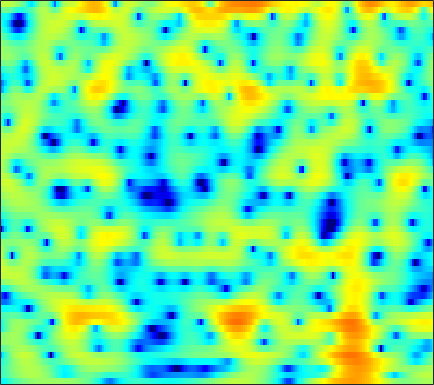

The file beside this chart, header and first rows:
-6.5256, -6.3211, -5.5851, -4.691, -4.0487, -3.2926, -2.6284, -2.1786, -1.6305, -1.0902, -0.58232, -0.24032, 0.16737, 0.51154, 0.72014, 0.93236, 1.0837, 1.1629, 1.2401, 1.2876, 1.3148, 1.3334, 1.3454, 1.3466
-3.715, -3.299, -2.625, -1.906, -1.368, -0.6898, -0.06528, 0.3626, 0.875, 1.32, 1.693, 1.922, 2.155, 2.306, 2.359, 2.349, 2.244, 2.103, 1.827, 1.448, 0.9597, 0.5144, -0.1897, -1.033
-4.208, -3.425, -2.46, -1.574, -0.963, -0.2163, 0.4441, 0.8748, 1.366, 1.758, 2.056, 2.218, 2.352, 2.396, 2.367, 2.248, 2.032, 1.813, 1.44, 0.9781, 0.4245, -0.05286, -0.7717, -1.596
-5.283, -4.352, -3.136, -1.996, -1.204, -0.2463, 0.5982, 1.142, 1.741, 2.189, 2.482, 2.603, 2.629, 2.508, 2.321, 1.945, 1.427, 0.958, 0.2485, -0.5328, -1.327, -1.88, -2.486, -2.865
-9.892, -6.972, -4.107, -1.985, -0.7225, 0.611, 1.64, 2.246, 2.861, 3.269, 3.493, 3.538, 3.433, 3.137, 2.784, 2.123, 1.218, 0.3591, -1.095, -3.04, -5.722, -8.597, -15.14, -26.1
-2.325, -1.829, -1.098, -0.329, 0.2189, 0.862, 1.372, 1.654, 1.889, 1.971, 1.921, 1.796, 1.518, 1.131, 0.7793, 0.2455, -0.3512, -0.8138, -1.449, -2.074, -2.613, -2.934, -3.136, -3.01
0.7312, 0.8684, 1.052, 1.219, 1.325, 1.428, 1.462, 1.423, 1.246, 0.9268, 0.4426, -0.03531, -0.8134, -1.718, -2.445, -3.39, -4.169, -4.538, -4.655, -4.35, -3.741, -3.181, -2.347, -1.497
0.2386, 0.4419, 0.7976, 1.162, 1.389, 1.587, 1.646, 1.583, 1.335, 0.8645, 0.1164, -0.6499, -2.005, -3.871, -5.732, -9.223, -15.32, -27.5, -18.11, -10.94, -7.179, -5.218, -3.213, -1.59
-6.165, -4.473, -2.512, -0.9804, -0.09713, 0.7721, 1.294, 1.483, 1.511, 1.307, 0.8763, 0.4181, -0.37, -1.352, -2.168, -3.282, -4.25, -4.769, -5.066, -4.928, -4.521, -4.131, -3.497, -2.684
-5.643, -4.106, -2.365, -1.05, -0.3049, 0.4551, 0.9508, 1.17, 1.265, 1.181, 0.961, 0.7501, 0.4221, 0.04406, -0.2374, -0.6051, -1.018, -1.367, -1.933, -2.723, -3.995, -5.5, -8.923, -16.42
-3.08, -2.867, -2.454, -2.047, -1.854, -1.732, -1.775, -1.933, -2.298, -2.873, -3.555, -4.052, -4.502, -4.466, -4.134, -3.472, -2.735, -2.234, -1.746, -1.484, -1.459, -1.523, -1.574, -1.392
-6.235, -6.247, -6.17, -5.941, -5.745, -5.597, -5.661, -5.902, -6.619, -7.94, -10.25, -13.21, -21.65, -23.1, -14.31, -8.976, -5.765, -4.031, -2.299, -1.008, 0.000104, 0.6404, 1.386, 2.078
-12.83, -13.42, -13.56, -12.49, -11.21, -9.463, -8.051, -7.323, -6.736, -6.518, -6.554, -6.627, -6.595, -6.089, -5.358, -4.107, -2.762, -1.806, -0.6556, 0.3255, 1.178, 1.72, 2.341, 2.878
-14.97, -16.81, -18.76, -15.35, -12.2, -8.981, -6.676, -5.363, -4.029, -3.058, -2.331, -1.878, -1.363, -0.869, -0.5083, -0.03163, 0.4427, 0.7763, 1.19, 1.569, 1.887, 2.081, 2.298, 2.474
-5.558, -5.238, -4.69, -4.021, -3.343, -2.339, -1.371, -0.7241, 0.04076, 0.6613, 1.117, 1.372, 1.606, 1.742, 1.77, 1.745, 1.649, 1.548, 1.379, 1.178, 0.9519, 0.7676, 0.5321, 0.2908
0.3999, 0.5942, 0.9215, 1.27, 1.519, 1.857, 2.183, 2.401, 2.623, 2.747, 2.769, 2.692, 2.475, 2.089, 1.707, 1.06, 0.2619, -0.419, -1.388, -2.348, -3.179, -3.663, -4.176, -4.657
3.104, 3.123, 3.129, 3.169, 3.199, 3.216, 3.229, 3.225, 3.166, 3.026, 2.776, 2.495, 1.958, 1.202, 0.4551, -0.8411, -2.544, -4.162, -6.906, -10.35, -13.7, -14.21, -12.54, -10.94
3.951, 3.737, 3.401, 3.084, 2.897, 2.728, 2.632, 2.604, 2.59, 2.545, 2.401, 2.2, 1.761, 1.097, 0.4109, -0.8025, -2.399, -3.895, -6.301, -9.107, -11.45, -11.8, -10.76, -9.386
3.629, 2.903, 1.825, 0.6798, -0.05426, -0.5911, -0.4929, -0.08358, 0.6652, 1.373, 1.893, 2.123, 2.199, 2.005, 1.703, 1.128, 0.3666, -0.2898, -1.209, -2.063, -2.7, -3.027, -3.247, -3.249
2.625, 1.301, -1.041, -4.681, -9.143, -22.55, -10.67, -5.921, -2.343, -0.1816, 1.177, 1.835, 2.338, 2.498, 2.437, 2.147, 1.676, 1.248, 0.6442, 0.09366, -0.3512, -0.5644, -0.6332, -0.5494
2.147, 1.304, 0.03645, -1.278, -2.169, -2.778, -2.455, -1.756, -0.61, 0.4049, 1.179, 1.565, 1.858, 1.88, 1.723, 1.258, 0.5247, -0.207, -1.401, -2.73, -3.865, -4.18, -3.682, -2.512
0.7746, 0.5635, 0.3347, 0.2436, 0.2152, 0.2511, 0.3939, 0.5231, 0.6794, 0.8177, 0.8804, 0.8847, 0.8003, 0.627, 0.3969, -0.06402, -0.8444, -1.738, -3.594, -6.726, -12.67, -20.18, -11.04, -5.275
-4.895, -4.337, -3.311, -2.272, -1.584, -0.928, -0.5849, -0.5322, -0.7587, -1.269, -2.023, -2.598, -3.166, -3.183, -2.849, -2.212, -1.685, -1.46, -1.415, -1.542, -1.615, -1.406, -0.6801, 0.4284
-23.79, -14.59, -9.021, -5.877, -4.356, -3.052, -2.465, -2.446, -2.988, -4.368, -6.872, -10.11, -19.54, -17.34, -10.38, -5.774, -3.071, -1.682, -0.3385, 0.6233, 1.377, 1.86, 2.44, 2.994
-9.25, -8.138, -6.534, -4.954, -3.966, -2.998, -2.447, -2.313, -2.49, -3.063, -3.927, -4.619, -5.211, -4.951, -4.188, -2.835, -1.484, -0.5886, 0.4117, 1.19, 1.8, 2.165, 2.547, 2.842
-5.173, -4.434, -3.449, -2.577, -1.996, -1.368, -0.916, -0.6903, -0.5412, -0.5034, -0.5472, -0.5803, -0.5578, -0.4262, -0.244, 0.06932, 0.4355, 0.6993, 0.9991, 1.228, 1.372, 1.423, 1.437, 1.377
-2.48, -1.877, -1.138, -0.4812, -0.06154, 0.4156, 0.7856, 0.9957, 1.195, 1.312, 1.374, 1.392, 1.391, 1.373, 1.345, 1.295, 1.208, 1.107, 0.915, 0.6472, 0.289, -0.03352, -0.5301, -1.075
-0.5507, -0.02281, 0.5867, 1.109, 1.438, 1.789, 2.045, 2.174, 2.278, 2.3, 2.267, 2.208, 2.085, 1.917, 1.756, 1.488, 1.129, 0.7929, 0.2376, -0.475, -1.356, -2.135, -3.336, -4.668
0.7203, 1.237, 1.818, 2.25, 2.493, 2.692, 2.773, 2.762, 2.668, 2.505, 2.284, 2.099, 1.842, 1.575, 1.363, 1.039, 0.629, 0.2323, -0.4666, -1.424, -2.706, -3.935, -5.976, -8.606
1.825, 2.395, 2.952, 3.275, 3.376, 3.346, 3.143, 2.893, 2.439, 1.895, 1.3, 0.8659, 0.3829, 0.08625, -0.006104, -0.01855, -0.003374, -0.0798, -0.3981, -1.044, -2.127, -3.281, -5.393, -8.327
2.969, 3.504, 3.854, 3.89, 3.722, 3.3, 2.669, 2.071, 1.089, -0.1677, -1.74, -3.139, -4.999, -5.727, -4.977, -3.12, -1.405, -0.4456, 0.3553, 0.6292, 0.4179, -0.04042, -1.026, -2.366
2.774, 2.881, 2.643, 1.985, 1.266, 0.07474, -1.206, -2.098, -3.137, -4.211, -5.745, -7.535, -11.22, -13.69, -10.47, -5.789, -2.674, -1.05, 0.4329, 1.325, 1.778, 1.883, 1.802, 1.52
2.035, 1.625, 0.6583, -0.9498, -2.681, -5.992, -10.84, -14.47, -12.45, -8.932, -6.93, -6.015, -5.171, -4.351, -3.582, -2.385, -1.189, -0.3686, 0.5279, 1.19, 1.645, 1.865, 2.044, 2.127
2.393, 1.914, 0.9702, -0.409, -1.756, -3.965, -6.282, -7.399, -7.114, -5.615, -4.11, -3.188, -2.229, -1.485, -1.014, -0.4793, -0.03971, 0.2261, 0.5017, 0.6899, 0.7933, 0.8474, 0.8933, 0.9629
3.062, 2.879, 2.464, 1.899, 1.409, 0.7342, 0.1481, -0.1637, -0.35, -0.3177, -0.1594, -0.023, 0.1244, 0.197, 0.1803, 0.05631, -0.1622, -0.3997, -0.7858, -1.228, -1.691, -2.02, -2.385, -2.596
3.151, 3.247, 3.258, 3.168, 3.05, 2.861, 2.655, 2.5, 2.297, 2.084, 1.836, 1.608, 1.221, 0.7047, 0.2142, -0.5816, -1.552, -2.378, -3.603, -4.934, -6.298, -7.353, -8.712, -9.889
2.756, 2.99, 3.219, 3.362, 3.428, 3.474, 3.47, 3.432, 3.31, 3.092, 2.743, 2.375, 1.706, 0.7939, -0.06752, -1.494, -3.275, -4.855, -7.27, -9.887, -12.42, -14.1, -16.5, -20.27
2.063, 2.212, 2.373, 2.561, 2.744, 3.028, 3.324, 3.517, 3.687, 3.703, 3.517, 3.215, 2.563, 1.59, 0.6069, -1.11, -3.4, -5.622, -9.571, -15.62, -28.69, -26.15, -18.73, -16.15
0.2994, -0.1489, -0.6965, -0.7963, -0.428, 0.5394, 1.697, 2.506, 3.38, 3.953, 4.206, 4.18, 3.861, 3.203, 2.475, 1.194, -0.4825, -1.979, -4.235, -6.55, -8.37, -8.971, -8.817, -8.153
-3.036, -5.124, -9.943, -17.74, -12.05, -5.465, -1.717, 0.1854, 1.96, 3.122, 3.827, 4.099, 4.157, 3.903, 3.537, 2.84, 1.948, 1.182, 0.1101, -0.9135, -1.803, -2.321, -2.784, -3.04
-2.967, -3.933, -5.217, -5.717, -5.121, -3.407, -1.487, -0.2302, 1.142, 2.16, 2.852, 3.179, 3.376, 3.34, 3.171, 2.781, 2.242, 1.744, 1.008, 0.227, -0.5398, -1.082, -1.735, -2.26
-1.39, -1.498, -1.498, -1.31, -1.02, -0.4376, 0.2586, 0.7982, 1.474, 2.04, 2.451, 2.661, 2.81, 2.808, 2.7, 2.42, 1.973, 1.545, 0.8233, -0.0623, -1.088, -1.925, -3.068, -4.087
-0.6999, -0.5743, -0.321, 0.03256, 0.3519, 0.7997, 1.236, 1.55, 1.895, 2.158, 2.343, 2.434, 2.505, 2.507, 2.466, 2.324, 2.034, 1.693, 1.01, -0.008089, -1.466, -2.946, -5.568, -9.17
-2.116, -1.845, -1.249, -0.462, 0.126, 0.7922, 1.281, 1.497, 1.603, 1.532, 1.381, 1.265, 1.194, 1.305, 1.507, 1.842, 2.132, 2.201, 2.053, 1.524, 0.5176, -0.6095, -2.712, -5.374
-11.26, -9.736, -6.345, -3.706, -2.305, -1.052, -0.417, -0.3247, -0.65, -1.502, -2.879, -4.126, -5.409, -4.972, -3.589, -1.44, 0.3782, 1.416, 2.369, 2.882, 2.998, 2.882, 2.52, 2.061
-13.6, -11.97, -8.84, -6.287, -4.896, -3.764, -3.338, -3.429, -4.128, -5.553, -7.945, -10.69, -15.97, -14.69, -10.01, -5.525, -2.485, -0.758, 0.9545, 2.149, 2.949, 3.337, 3.652, 3.772
-8.42, -7.554, -6.35, -5.348, -4.827, -4.468, -4.568, -4.928, -5.793, -6.984, -8.193, -8.846, -9.024, -8.143, -6.923, -4.891, -2.815, -1.383, 0.2356, 1.513, 2.452, 2.959, 3.418, 3.678
-5.626, -4.598, -3.645, -3.083, -2.934, -3.079, -3.667, -4.462, -6.03, -8.281, -11.38, -13.85, -13.87, -10.21, -7.486, -4.503, -2.139, -0.7004, 0.8273, 1.973, 2.779, 3.179, 3.456, 3.507
-1.253, -0.7634, -0.3656, -0.2103, -0.2684, -0.6222, -1.315, -2.119, -3.57, -5.569, -8.152, -9.949, -9.874, -7.011, -4.744, -2.169, -0.1719, 0.993, 2.173, 2.953, 3.369, 3.445, 3.227, 2.657
1.131, 1.18, 1.178, 1.056, 0.8891, 0.546, 0.08131, -0.3378, -0.9533, -1.564, -1.992, -2.11, -1.892, -1.246, -0.5625, 0.4318, 1.38, 1.973, 2.583, 2.909, 2.89, 2.622, 1.877, 0.5687
1.215, 1.029, 0.7648, 0.4527, 0.1916, -0.1586, -0.4955, -0.7052, -0.9331, -1.049, -1.016, -0.8851, -0.5647, -0.1006, 0.3154, 0.9019, 1.451, 1.806, 2.145, 2.286, 2.173, 1.893, 1.224, 0.1829
0.4201, 0.0142, -0.5767, -1.177, -1.617, -2.149, -2.573, -2.79, -2.899, -2.787, -2.482, -2.13, -1.532, -0.8486, -0.3181, 0.3787, 1.016, 1.438, 1.866, 2.133, 2.229, 2.177, 1.933, 1.515
-0.9735, -1.685, -2.744, -3.879, -4.743, -5.854, -6.765, -7.231, -7.386, -6.999, -6.15, -5.314, -4.062, -2.777, -1.843, -0.6977, 0.3201, 0.9724, 1.699, 2.25, 2.625, 2.8, 2.901, 2.865
-3.011, -4.001, -5.561, -7.489, -9.219, -11.93, -14.88, -16.76, -17.53, -15.84, -12.97, -10.74, -7.995, -5.555, -3.967, -2.128, -0.6131, 0.325, 1.371, 2.186, 2.784, 3.11, 3.416, 3.588
-5.158, -5.931, -7.358, -9.52, -11.75, -15.89, -21.91, -28.38, -33.46, -27.29, -19.94, -15.46, -10.87, -7.365, -5.264, -2.976, -1.173, -0.06952, 1.105, 1.994, 2.652, 3.012, 3.344, 3.559
-6.207, -5.678, -5.846, -6.904, -8.252, -10.71, -13.8, -16.41, -19.39, -18.77, -14.86, -11.87, -8.536, -5.832, -4.102, -2.2, -0.6266, 0.3669, 1.4, 2.133, 2.586, 2.761, 2.814, 2.759
-1.787, -1.126, -0.8248, -1.036, -1.496, -2.365, -3.392, -4.127, -4.823, -5.064, -4.846, -4.507, -3.881, -3.087, -2.379, -1.238, 0.0007589, 0.8795, 1.827, 2.398, 2.465, 2.155, 1.264, -0.1016
2.695, 2.84, 2.962, 2.911, 2.762, 2.393, 1.852, 1.38, 0.6234, -0.2813, -1.427, -2.536, -4.434, -6.689, -7.686, -6.209, -3.321, -1.508, 0.1986, 1.073, 1.138, 0.6078, -1.008, -4.157
